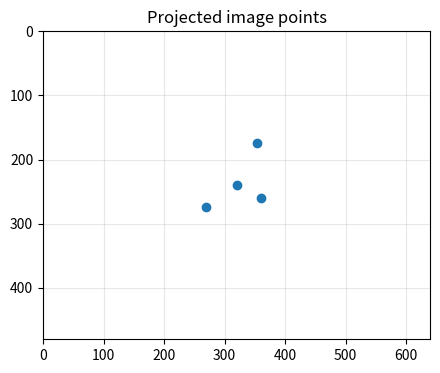

Write the Python code that produced this figure.
import math
import random
import sys
from pathlib import Path

import numpy as np

ROOT = Path.cwd()
if not (ROOT / "src").exists() and (ROOT.parent / "src").exists():
    ROOT = ROOT.parent
if str(ROOT / "src") not in sys.path:
    sys.path.insert(0, str(ROOT / "src"))

try:
    import matplotlib.pyplot as plt
    HAS_PLOT = True
except ModuleNotFoundError:
    plt = None
    HAS_PLOT = False

np.set_printoptions(precision=3, suppress=True)

def plot_unavailable():
    if not HAS_PLOT:
        print("Install matplotlib to see plots: pip install -r requirements.txt")

fx, fy = 500.0, 500.0
cx, cy = 320.0, 240.0
K = np.array([[fx, 0, cx], [0, fy, cy], [0, 0, 1]])

points_3d = np.array([
    [0.0, 0.0, 2.0],
    [0.2, 0.1, 2.5],
    [-0.3, 0.2, 3.0],
    [0.1, -0.2, 1.5],
])

def project(points):
    uvw = (K @ points.T).T
    return uvw[:, :2] / uvw[:, 2:3]

pixels = project(points_3d)
print("pixels:\n", pixels)

def backproject(pixel, depth):
    u, v = pixel
    x = (u - cx) * depth / fx
    y = (v - cy) * depth / fy
    return np.array([x, y, depth])

reconstructed = np.array([backproject(p, d) for p, d in zip(pixels, points_3d[:, 2])])
print("reconstruction error:", np.linalg.norm(reconstructed - points_3d, axis=1))

baseline = 0.12
left_u = pixels[:, 0]
right_u = left_u - fx * baseline / points_3d[:, 2]
disparity = left_u - right_u
stereo_depth = fx * baseline / disparity
print("true depth:", points_3d[:, 2])
print("stereo depth:", stereo_depth)

if HAS_PLOT:
    plt.figure(figsize=(5, 4))
    plt.scatter(pixels[:, 0], pixels[:, 1])
    plt.xlim(0, 640)
    plt.ylim(480, 0)
    plt.grid(True, alpha=0.3)
    plt.title("Projected image points")
    plt.show()
else:
    plot_unavailable()
